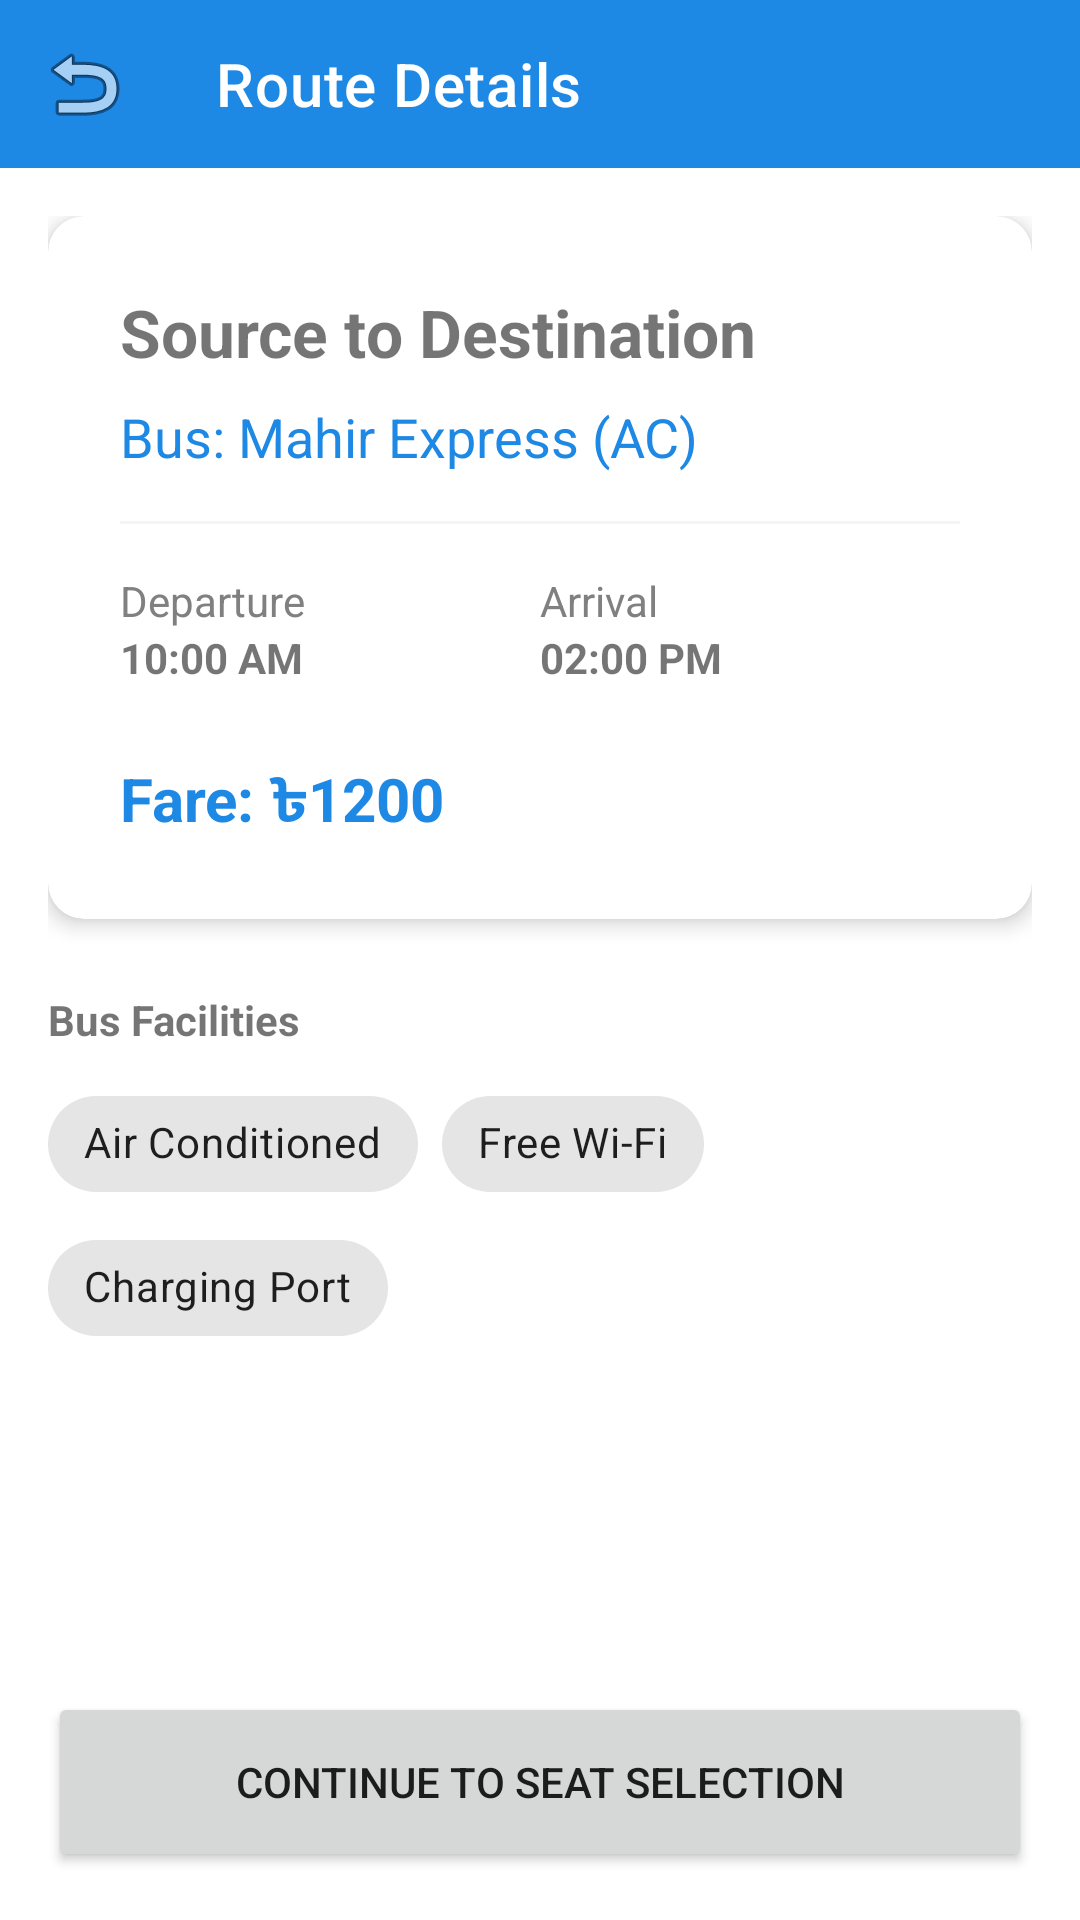

Here is an Android app screen rendered from its layout file. Give the layout XML and the strings, colors and styles it references.
<!-- AndroidManifest.xml: application theme Theme.MahirExpress -->
<!-- res/layout/activity_route_detail.xml -->
<?xml version="1.0" encoding="utf-8"?>
<androidx.constraintlayout.widget.ConstraintLayout xmlns:android="http://schemas.android.com/apk/res/android"
    xmlns:app="http://schemas.android.com/apk/res-auto"
    android:layout_width="match_parent"
    android:layout_height="match_parent">

    <com.google.android.material.appbar.MaterialToolbar
        android:id="@+id/toolbar"
        android:layout_width="match_parent"
        android:layout_height="?attr/actionBarSize"
        android:background="?attr/colorPrimary"
        app:layout_constraintTop_toTopOf="parent"
        app:navigationIcon="@android:drawable/ic_menu_revert"
        app:title="Route Details"
        app:titleTextColor="@color/white" />

    <ScrollView
        android:layout_width="match_parent"
        android:layout_height="0dp"
        app:layout_constraintBottom_toTopOf="@id/btnSelectSeats"
        app:layout_constraintTop_toBottomOf="@id/toolbar">

        <LinearLayout
            android:layout_width="match_parent"
            android:layout_height="wrap_content"
            android:orientation="vertical"
            android:padding="16dp">

            <com.google.android.material.card.MaterialCardView
                android:layout_width="match_parent"
                android:layout_height="wrap_content"
                app:cardCornerRadius="12dp"
                app:cardElevation="4dp">

                <LinearLayout
                    android:layout_width="match_parent"
                    android:layout_height="wrap_content"
                    android:orientation="vertical"
                    android:padding="24dp">

                    <TextView
                        android:id="@+id/tvDetailRoute"
                        android:layout_width="wrap_content"
                        android:layout_height="wrap_content"
                        android:text="Source to Destination"
                        android:textSize="22sp"
                        android:textStyle="bold" />

                    <TextView
                        android:id="@+id/tvDetailBus"
                        android:layout_width="wrap_content"
                        android:layout_height="wrap_content"
                        android:layout_marginTop="8dp"
                        android:text="Bus: Mahir Express (AC)"
                        android:textColor="@color/primary"
                        android:textSize="18sp" />

                    <View
                        android:layout_width="match_parent"
                        android:layout_height="1dp"
                        android:layout_marginVertical="16dp"
                        android:background="@color/light_gray" />

                    <LinearLayout
                        android:layout_width="match_parent"
                        android:layout_height="wrap_content"
                        android:orientation="horizontal">

                        <LinearLayout
                            android:layout_width="0dp"
                            android:layout_height="wrap_content"
                            android:layout_weight="1"
                            android:orientation="vertical">

                            <TextView
                                android:layout_width="wrap_content"
                                android:layout_height="wrap_content"
                                android:text="Departure"
                                android:textColor="@color/gray" />

                            <TextView
                                android:id="@+id/tvDetailDeparture"
                                android:layout_width="wrap_content"
                                android:layout_height="wrap_content"
                                android:text="10:00 AM"
                                android:textStyle="bold" />
                        </LinearLayout>

                        <LinearLayout
                            android:layout_width="0dp"
                            android:layout_height="wrap_content"
                            android:layout_weight="1"
                            android:orientation="vertical">

                            <TextView
                                android:layout_width="wrap_content"
                                android:layout_height="wrap_content"
                                android:text="Arrival"
                                android:textColor="@color/gray" />

                            <TextView
                                android:id="@+id/tvDetailArrival"
                                android:layout_width="wrap_content"
                                android:layout_height="wrap_content"
                                android:text="02:00 PM"
                                android:textStyle="bold" />
                        </LinearLayout>
                    </LinearLayout>

                    <TextView
                        android:id="@+id/tvDetailFare"
                        android:layout_width="wrap_content"
                        android:layout_height="wrap_content"
                        android:layout_marginTop="24dp"
                        android:text="Fare: ৳1200"
                        android:textColor="@color/primary"
                        android:textSize="20sp"
                        android:textStyle="bold" />

                </LinearLayout>
            </com.google.android.material.card.MaterialCardView>

            <TextView
                android:layout_width="wrap_content"
                android:layout_height="wrap_content"
                android:layout_marginTop="24dp"
                android:text="Bus Facilities"
                android:textStyle="bold" />

            <com.google.android.material.chip.ChipGroup
                android:layout_width="match_parent"
                android:layout_height="wrap_content"
                android:layout_marginTop="8dp">

                <com.google.android.material.chip.Chip
                    android:layout_width="wrap_content"
                    android:layout_height="wrap_content"
                    android:text="Air Conditioned" />

                <com.google.android.material.chip.Chip
                    android:layout_width="wrap_content"
                    android:layout_height="wrap_content"
                    android:text="Free Wi-Fi" />

                <com.google.android.material.chip.Chip
                    android:layout_width="wrap_content"
                    android:layout_height="wrap_content"
                    android:text="Charging Port" />
            </com.google.android.material.chip.ChipGroup>

        </LinearLayout>
    </ScrollView>

    <Button
        android:id="@+id/btnSelectSeats"
        android:layout_width="match_parent"
        android:layout_height="60dp"
        android:layout_margin="16dp"
        android:text="Continue to Seat Selection"
        app:layout_constraintBottom_toBottomOf="parent" />

</androidx.constraintlayout.widget.ConstraintLayout>
<!-- resources referenced by this layout -->
<resources>
  <color name="gray">#808080</color>
  <color name="light_gray">#F5F5F5</color>
  <color name="primary">#1E88E5</color>
  <color name="white">#FFFFFF</color>
  <style name="Theme.MahirExpress" parent="Theme.MaterialComponents.Light.NoActionBar">
          
          <item name="colorPrimary">@color/primary</item>
          <item name="colorPrimaryVariant">@color/primary_dark</item>
          <item name="colorOnPrimary">@color/white</item>
          
          <item name="colorSecondary">@color/accent</item>
          <item name="colorSecondaryVariant">@color/accent</item>
          <item name="colorOnSecondary">@color/black</item>
          
          <item name="android:statusBarColor">?attr/colorPrimaryVariant</item>
          
      </style>
  <color name="primary_dark">#1565C0</color>
  <color name="accent">#FFC107</color>
  <color name="black">#000000</color>
</resources>
